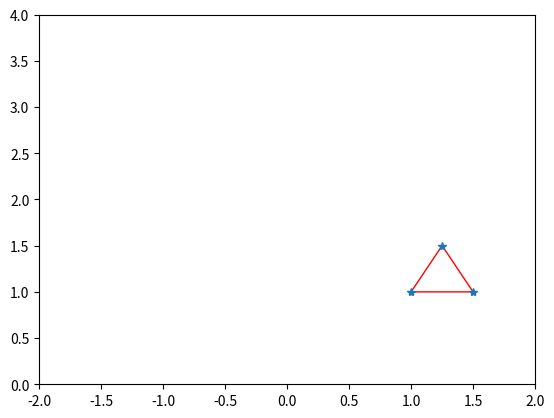
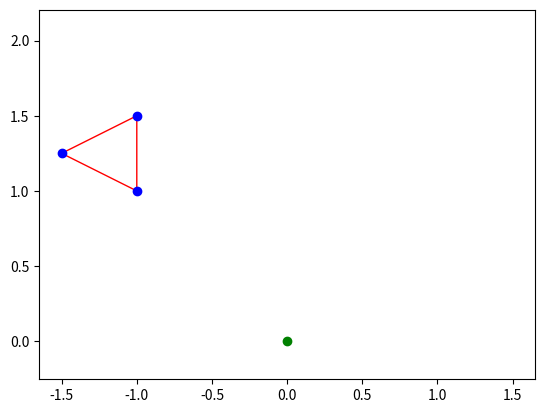

Write the Python code that produced these figures, in order.
#!/usr/bin/env python3
# -*- coding: utf-8 -*-
"""
Created on Wed Aug 27 13:53:56 2025

ce code crée un triangle et le fait tourner autour de l'origine
la séquence d'images est ensuite exportée dans une animation

[redacted]
"""

import matplotlib.pyplot as plt
import numpy as np


from math import pi, cos, sin
import matplotlib.pyplot as plt
import matplotlib.animation as animation
from matplotlib import rc


## affichage d'un triangle
xtriangle = np.array([1,1.5,1.25])
ytriangle = np.array([1,1,1.5])

plt.figure(1)
plt.fill(xtriangle, ytriangle, facecolor='none', edgecolor='red')
plt.plot(xtriangle,ytriangle, '*')
plt.axis([-2,2,0,4])
plt.show()


# Rotation 
def RotationOrigine(t,x,y):
    # rotation d'angle t (en radians) autour de l'origine
    # appliquées aux points dont la liste des abscisses est x, et liste des ordonnées y
    M = np.array([[cos(t), -sin(t)],[sin(t),cos(t)]])
    v = np.array([x,y])  # on regroupe l'ensemble des points dans une matrice
    TriangleTourne = M.dot(v)
    return TriangleTourne

#%%# on crée les images de la sequence en les mettant dans un objet "list"
N=90  # nombre d'images dans la sequence
fig = plt.figure(2)
plt.axis('equal') # pour ne pas avoir l'impression que le triangle se déforme

angle_total = pi/2

liste_images = []
for j in range(N+1):
    v = RotationOrigine(angle_total*j/N,xtriangle,ytriangle)
    [xi,yi] = v
    im = plt.fill(xi, yi, facecolor='none', edgecolor='red')+plt.plot(xi,yi, 'bo')+plt.plot(0,0,'go')
    liste_images.append(im)


## export dans une animation gif
anim = animation.ArtistAnimation(fig, liste_images)#, interval=150, repeat_delay=1000)
anim.save("RotationTriangle1.gif")
rc('animation', html='jshtml')
anim